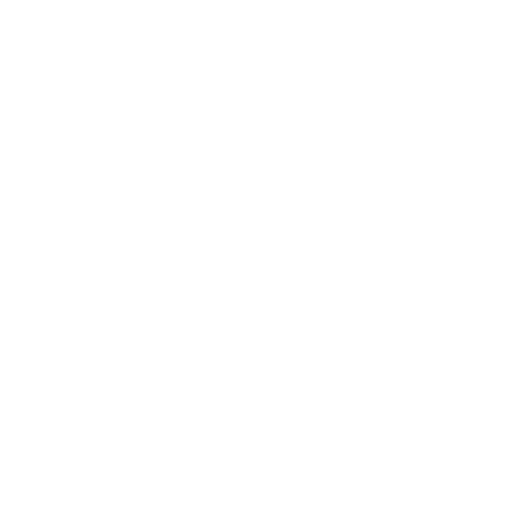
t = 0.00 s
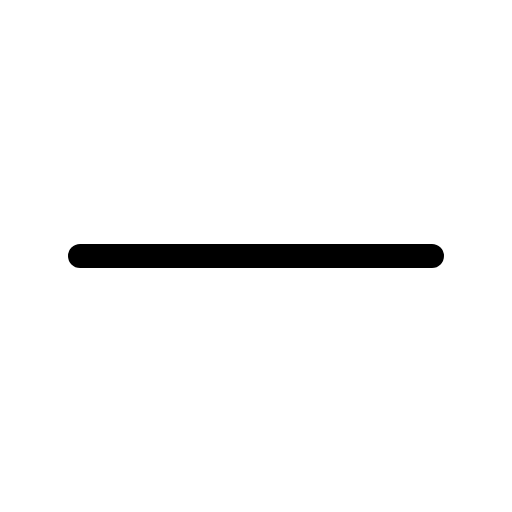
t = 0.38 s
t = 1.13 s: frame unchanged from t = 0.38 s, image omitted
t = 1.50 s: frame unchanged from t = 0.38 s, image omitted
t = 1.88 s: frame unchanged from t = 0.38 s, image omitted
t = 2.63 s: frame unchanged from t = 0.38 s, image omitted

The animated SVG that drew these frames (rendered in a browser with its animation timeline set to each time). Animation: 1 CSS @keyframes rule; one cycle of 3.00 s, repeats indefinitely.

<svg xmlns="http://www.w3.org/2000/svg" viewBox="0 0 256 256">
  <style>
    .draw-line {
      stroke-dasharray: 2000;
      stroke-dashoffset: 0;
    }
    svg:hover .draw-line {
      animation: phosphor-draw-in 3s ease-in-out infinite alternate;
    }
    @keyframes phosphor-draw-in {
      0%   { stroke-dashoffset: 2000; }
      50%  { stroke-dashoffset: 0; }
      100% { stroke-dashoffset: 0; }
    }
  </style><rect width="256" height="256" fill="none"/><line x1="40" y1="128" x2="216" y2="128" fill="none" stroke="currentColor" stroke-linecap="round" stroke-linejoin="round" stroke-width="12" class="draw-line"/></svg>
